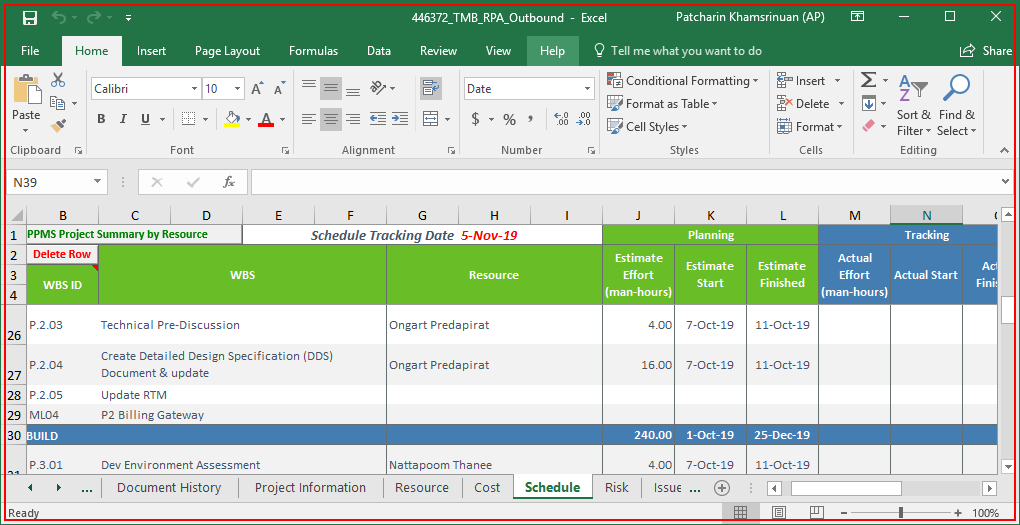
Task: Project RPA KMITL Cooparative
Workflow: CheckFile

Step 1 [else]: Close Application 'EXCEL.EXE 446372_TMB_RP...' on the element (excel.exe)
